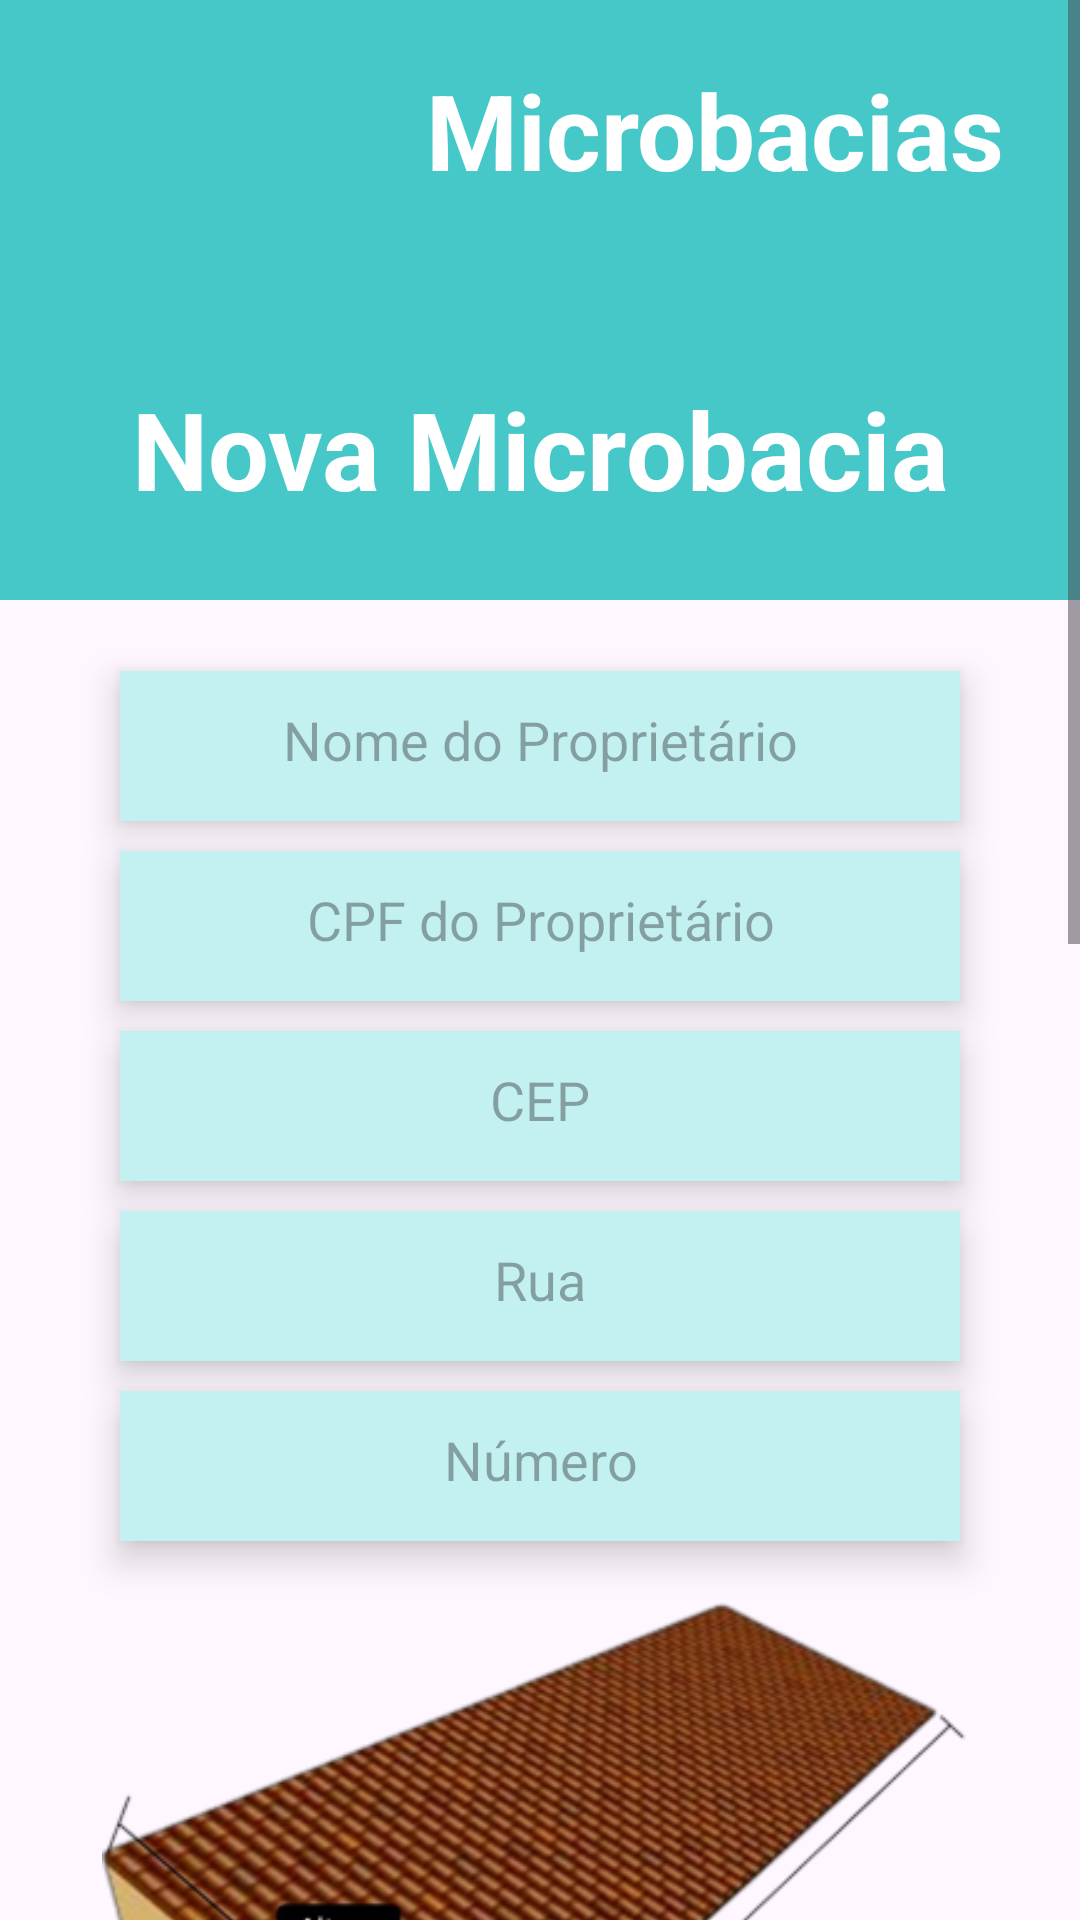

The Android layout XML behind this screen, and the referenced resources:
<!-- AndroidManifest.xml: application theme Theme.Microbacias -->
<!-- res/layout/activity_nova_microbacia.xml -->
<?xml version="1.0" encoding="utf-8"?>

<androidx.constraintlayout.widget.ConstraintLayout
    xmlns:android="http://schemas.android.com/apk/res/android"
    xmlns:tools="http://schemas.android.com/tools"
    xmlns:app="http://schemas.android.com/apk/res-auto"
    android:layout_width="match_parent"
    android:layout_height="match_parent"
    tools:context=".view.NovaMicrobacia">

    <ScrollView
        android:layout_width="match_parent"
        android:layout_height="match_parent">
        <LinearLayout
            android:layout_width="match_parent"
            android:layout_height="match_parent"
            android:orientation="vertical"
            android:gravity="center">

            <RelativeLayout
                android:id="@+id/topArea"
                android:layout_width="match_parent"
                android:layout_height="200dp"
                android:background="@color/azul_claro"
                >

                <ImageView
                    android:layout_width="102dp"
                    android:layout_height="96dp"
                    android:layout_marginStart="10dp"
                    android:layout_marginLeft="10dp"
                    android:layout_marginTop="10dp"
                    android:layout_marginEnd="10dp"
                    android:layout_marginRight="10dp"
                    android:layout_marginBottom="10dp"
                    android:src="@drawable/chuva"
                    android:id="@+id/chuvamenu"
                    />

                <TextView
                    android:id="@+id/microbaciasmenu"
                    android:layout_width="wrap_content"
                    android:layout_height="wrap_content"
                    android:layout_margin="20dp"
                    android:text="Microbacias"
                    android:textColor="@android:color/white"
                    android:textSize="35sp"
                    android:textStyle="bold"
                    android:layout_toEndOf="@id/chuvamenu"
                    />

            </RelativeLayout>

            <TextView
                android:layout_width="match_parent"
                android:layout_height="wrap_content"
                android:text="Nova Microbacia"
                android:textSize="36sp"
                android:textColor="@color/white"
                android:textStyle="bold"
                android:gravity="center"
                android:layout_marginTop="-75dp"
                />

            <EditText
                android:id="@+id/editNomeProprietario"
                android:layout_width="match_parent"
                android:layout_height="50dp"
                android:hint="Nome do Proprietário"
                android:background="@color/azul_superclaro"
                android:maxLines="1"
                android:inputType="textPersonName"
                android:gravity="center"
                android:padding="15dp"
                android:layout_marginTop="50dp"
                android:layout_marginStart="40dp"
                android:layout_marginEnd="40dp"
                android:elevation="7dp"/>

            <EditText
                android:id="@+id/editCpf"
                android:layout_width="match_parent"
                android:layout_height="50dp"
                android:hint="CPF do Proprietário"
                android:background="@color/azul_superclaro"
                android:maxLines="1"
                android:inputType="number"
                android:maxLength="11"
                android:gravity="center"
                android:padding="15dp"
                android:layout_marginTop="10dp"
                android:layout_marginStart="40dp"
                android:layout_marginEnd="40dp"
                android:elevation="7dp"/>

            <EditText
                android:id="@+id/editCep"
                android:layout_width="match_parent"
                android:layout_height="50dp"
                android:hint="CEP"
                android:background="@color/azul_superclaro"
                android:maxLines="1"
                android:inputType="number"
                android:maxLength="8"
                android:gravity="center"
                android:padding="15dp"
                android:layout_marginTop="10dp"
                android:layout_marginStart="40dp"
                android:layout_marginEnd="40dp"
                android:elevation="7dp"/>

            <EditText
                android:id="@+id/editRua"
                android:layout_width="match_parent"
                android:layout_height="50dp"
                android:hint="Rua"
                android:background="@color/azul_superclaro"
                android:maxLines="1"
                android:inputType="number"
                android:gravity="center"
                android:padding="15dp"
                android:layout_marginTop="10dp"
                android:layout_marginStart="40dp"
                android:layout_marginEnd="40dp"
                android:elevation="7dp"/>

            <EditText
                android:id="@+id/editNumero"
                android:layout_width="match_parent"
                android:layout_height="50dp"
                android:hint="Número"
                android:background="@color/azul_superclaro"
                android:maxLines="1"
                android:inputType="number"
                android:gravity="center"
                android:padding="15dp"
                android:layout_marginTop="10dp"
                android:layout_marginStart="40dp"
                android:layout_marginEnd="40dp"
                android:elevation="7dp"/>

            <ImageView
                android:layout_width="match_parent"
                android:layout_height="200dp"
                android:src="@drawable/telhado"
                android:layout_marginTop="20dp"
                />

            <GridLayout
                android:layout_width="match_parent"
                android:layout_height="140dp"
                android:layout_marginLeft="5dp"
                android:layout_marginTop="20dp"
                android:columnCount="3"
                android:padding="5dp">

                <EditText
                    android:id="@+id/editaltura"
                    android:layout_width="110dp"
                    android:layout_height="110dp"
                    android:layout_row="0"
                    android:layout_column="0"
                    android:layout_margin="10dp"
                    android:background="@color/white"
                    android:elevation="7dp"
                    android:gravity="center"
                    android:hint="Altura (m)"
                    android:inputType="number"
                    />

                <EditText
                    android:id="@+id/editangulo"
                    android:layout_width="110dp"
                    android:layout_height="110dp"
                    android:layout_row="0"
                    android:layout_column="1"
                    android:background="@color/white"
                    android:layout_margin="10dp"
                    android:elevation="7dp"
                    android:gravity="center"
                    android:hint="Ângulo (º)"
                    android:inputType="number"
                    />

                <EditText
                    android:id="@+id/editlargura"
                    android:layout_width="110dp"
                    android:layout_height="110dp"
                    android:layout_row="0"
                    android:layout_column="2"
                    android:background="@color/white"
                    android:elevation="7dp"
                    android:gravity="center"
                    android:hint="Largura (m)"
                    android:inputType="number"
                    android:layout_margin="10dp" />
            </GridLayout>

            

            <Button
                android:id="@+id/btcalcular"
                android:layout_width="match_parent"
                android:layout_height="wrap_content"
                android:layout_marginStart="100dp"
                android:layout_marginTop="10dp"
                android:layout_marginEnd="100dp"
                android:layout_marginBottom="10dp"
                android:backgroundTint="@color/azul_roial"
                android:padding="10dp"
                android:text="Calcular"
                android:textColor="@color/white"
                android:textSize="18sp"
                android:textStyle="bold"
                app:cornerRadius="15dp" />

            <TextView
                android:id="@+id/volumeMicrobacia"
                android:layout_width="200dp"
                android:layout_height="110dp"
                android:background="@color/azul_claro"
                android:elevation="7dp"
                android:gravity="center"
                android:hint="Volume da Microbacia (m³) "
                android:padding="15dp"
                android:layout_margin="10dp"
                android:textStyle="bold"
                android:textSize="22sp"
                android:textColor="@color/black"
                />

            <Button
                android:id="@+id/btsalvar"
                android:layout_width="match_parent"
                android:layout_height="wrap_content"
                android:layout_marginStart="100dp"
                android:layout_marginTop="10dp"
                android:layout_marginEnd="100dp"
                android:layout_marginBottom="10dp"
                android:backgroundTint="@color/azul_roial"
                android:padding="10dp"
                android:text="Salvar"
                android:textColor="@color/white"
                android:textSize="18sp"
                android:textStyle="bold"
                app:cornerRadius="15dp" />


            <ImageView
                android:layout_width="match_parent"
                android:layout_height="70dp"
                android:src="@drawable/estacio"
                android:layout_marginTop="20dp"/>

            <TextView
                android:layout_width="match_parent"
                android:layout_height="wrap_content"
                android:text="Sair"
                android:textSize="12sp"
                android:textColor="@color/azul_roial"
                android:textStyle="bold"
                android:gravity="center"
                android:layout_marginTop="10dp"/>

        </LinearLayout>
    </ScrollView>




  </androidx.constraintlayout.widget.ConstraintLayout>
<!-- resources referenced by this layout -->
<resources>
  <color name="azul_claro">#46C8C8</color>
  <color name="azul_roial">#144BC8</color>
  <color name="azul_superclaro">#C3F1F1</color>
  <color name="black">#FF000000</color>
  <color name="white">#FFFFFFFF</color>
  <!-- drawable telhado: png bitmap (drawable, 104779 bytes) -->
  <style name="Theme.Microbacias" parent="Base.Theme.Microbacias" />
  <style name="Base.Theme.Microbacias" parent="Theme.Material3.DayNight.NoActionBar">
          
          
      </style>
</resources>
